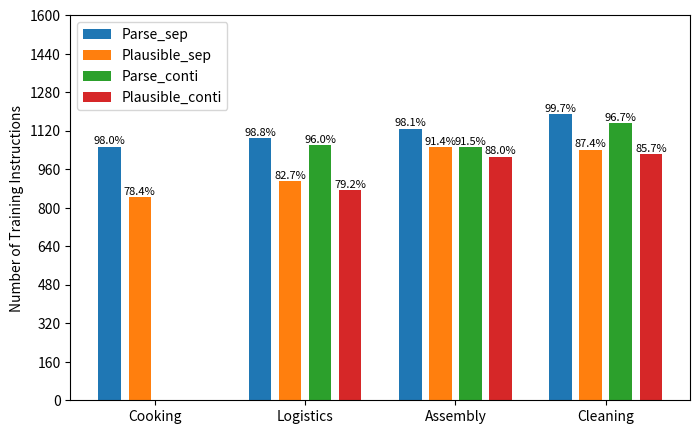

Write Python code to recreate this figure.
import matplotlib.pyplot as plt
import numpy as np

# 任务和指标的标签
tasks = ['Cooking', 'Logistics', 'Assembly', 'Cleaning']
indicators = ['Parse_sep', 'Plausible_sep', 'Parse_conti', 'Plausible_conti']
"""
# penguin_means = {
#     'Parse_sep': (1054, 1090, 1129, 1188),
#     'Parse_conti': (1054, 1087, 1130, 1185),
#     'Plausible_sep': (843, 912, 1052, 1090),
#     'Plausible_conti': (843, 907, 1030, 1041)
"""
# 模拟数据（示例数据）
data = [
    [1054, 1090, 1129, 1188],
    [843, 912, 1052, 1042],
    [0, 1059, 1053, 1153],
    [0, 874, 1013, 1022]
]

data_percent = [
    [98.04, 98.82, 98.08, 99.66],
    [78.41, 82.68, 91.39, 87.42],
    [0, 96.01, 91.48, 96.72],
    [0, 79.23, 88.01, 85.74]
]

# 设置图表的尺寸
plt.figure(figsize=(8, 5))

# 绘制柱状图
for i in range(len(indicators)):
    plt.bar(np.arange(len(tasks)) + i * 0.2, data[i], width=0.15, label=indicators[i])

# 添加标签和标题

y_ticks = np.linspace(0, 1600, 11)
plt.yticks(y_ticks)
plt.ylabel('Number of Training Instructions')
plt.xticks(np.arange(len(tasks)) + 0.2 * (len(indicators) - 1) / 2, tasks)
plt.legend()

# 在每个柱子上标注百分比
for i in range(len(indicators)):
    for j in range(len(tasks)):
        if j == 0:
            if i == 2 or i == 3:
                continue
        plt.text(j + i * 0.2, data[i][j] + 10, f'{data_percent[i][j]:.1f}%', ha='center', fontsize=8)
# 设置图例在左上方
plt.legend(loc='upper left')
# 显示图表
plt.show()
